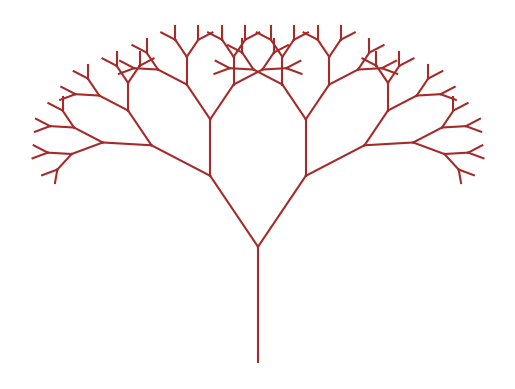

The script that saved this image:
import matplotlib.pyplot as plt, math

def branch(x,y,l,a):
    if l < 5: return
    x2,y2=x+l*math.cos(a),y+l*math.sin(a)
    plt.plot([x,x2], [y,y2], "brown")
    branch(x2, y2, l * 0.7, a + 0.5)
    branch(x2, y2, l * 0.7, a - 0.5)

branch(0, 0, 60, math.pi/2)
plt.axis("off")